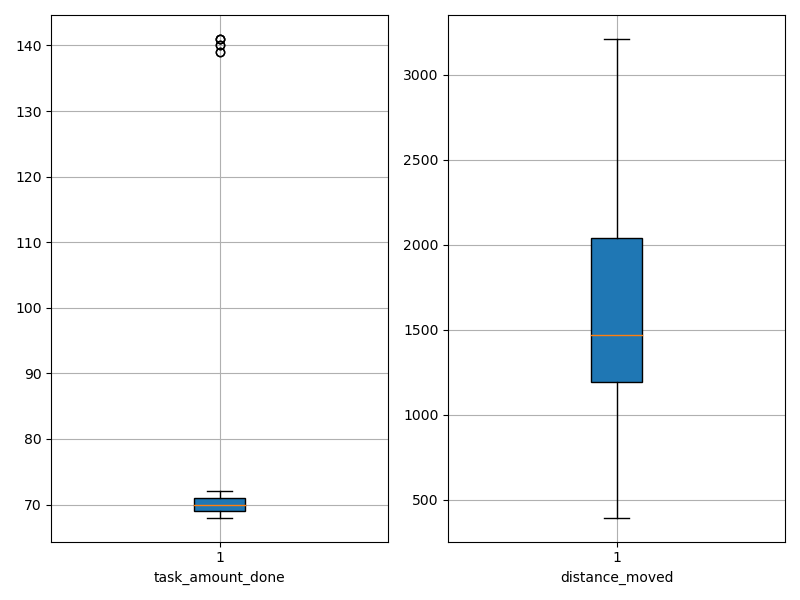

Data behind this chart, as committed beside it:
agent_id, task_amount_done, distance_moved
0, 68.0, 1211
1, 69.0, 393.4
2, 69.0, 1556
3, 70.0, 2459
4, 141.0, 1698
5, 71.0, 1259
6, 69.0, 878.9
7, 140.0, 2037
8, 69.0, 1509
9, 70.0, 899.5
10, 141.0, 2220
11, 69.0, 1554
12, 69.0, 462.7
13, 71.0, 1350
14, 70.0, 1309
15, 71.0, 1236
16, 70.0, 1649
17, 71.0, 2103
18, 72.0, 3212
19, 70.0, 1975
20, 70.0, 1349
21, 69.0, 1467
22, 70.0, 2476
23, 70.0, 1187
24, 71.0, 1486
25, 71.0, 1300
26, 70.0, 552.1
27, 71.0, 934.7
28, 140.0, 2659
29, 69.0, 3011
30, 69.0, 1078
31, 69.0, 2042
32, 70.0, 975.3
33, 70.0, 653.5
34, 141.0, 2174
35, 69.0, 1557
36, 69.0, 2883
37, 71.0, 1705
38, 71.0, 1471
39, 70.0, 1317
40, 70.0, 1362
41, 71.0, 1636
42, 139.0, 2556
43, 70.0, 1472
44, 69.0, 1001
45, 71.0, 1091
46, 70.0, 1266
47, 70.0, 2267
48, 139.0, 2215
49, 71.0, 1083
